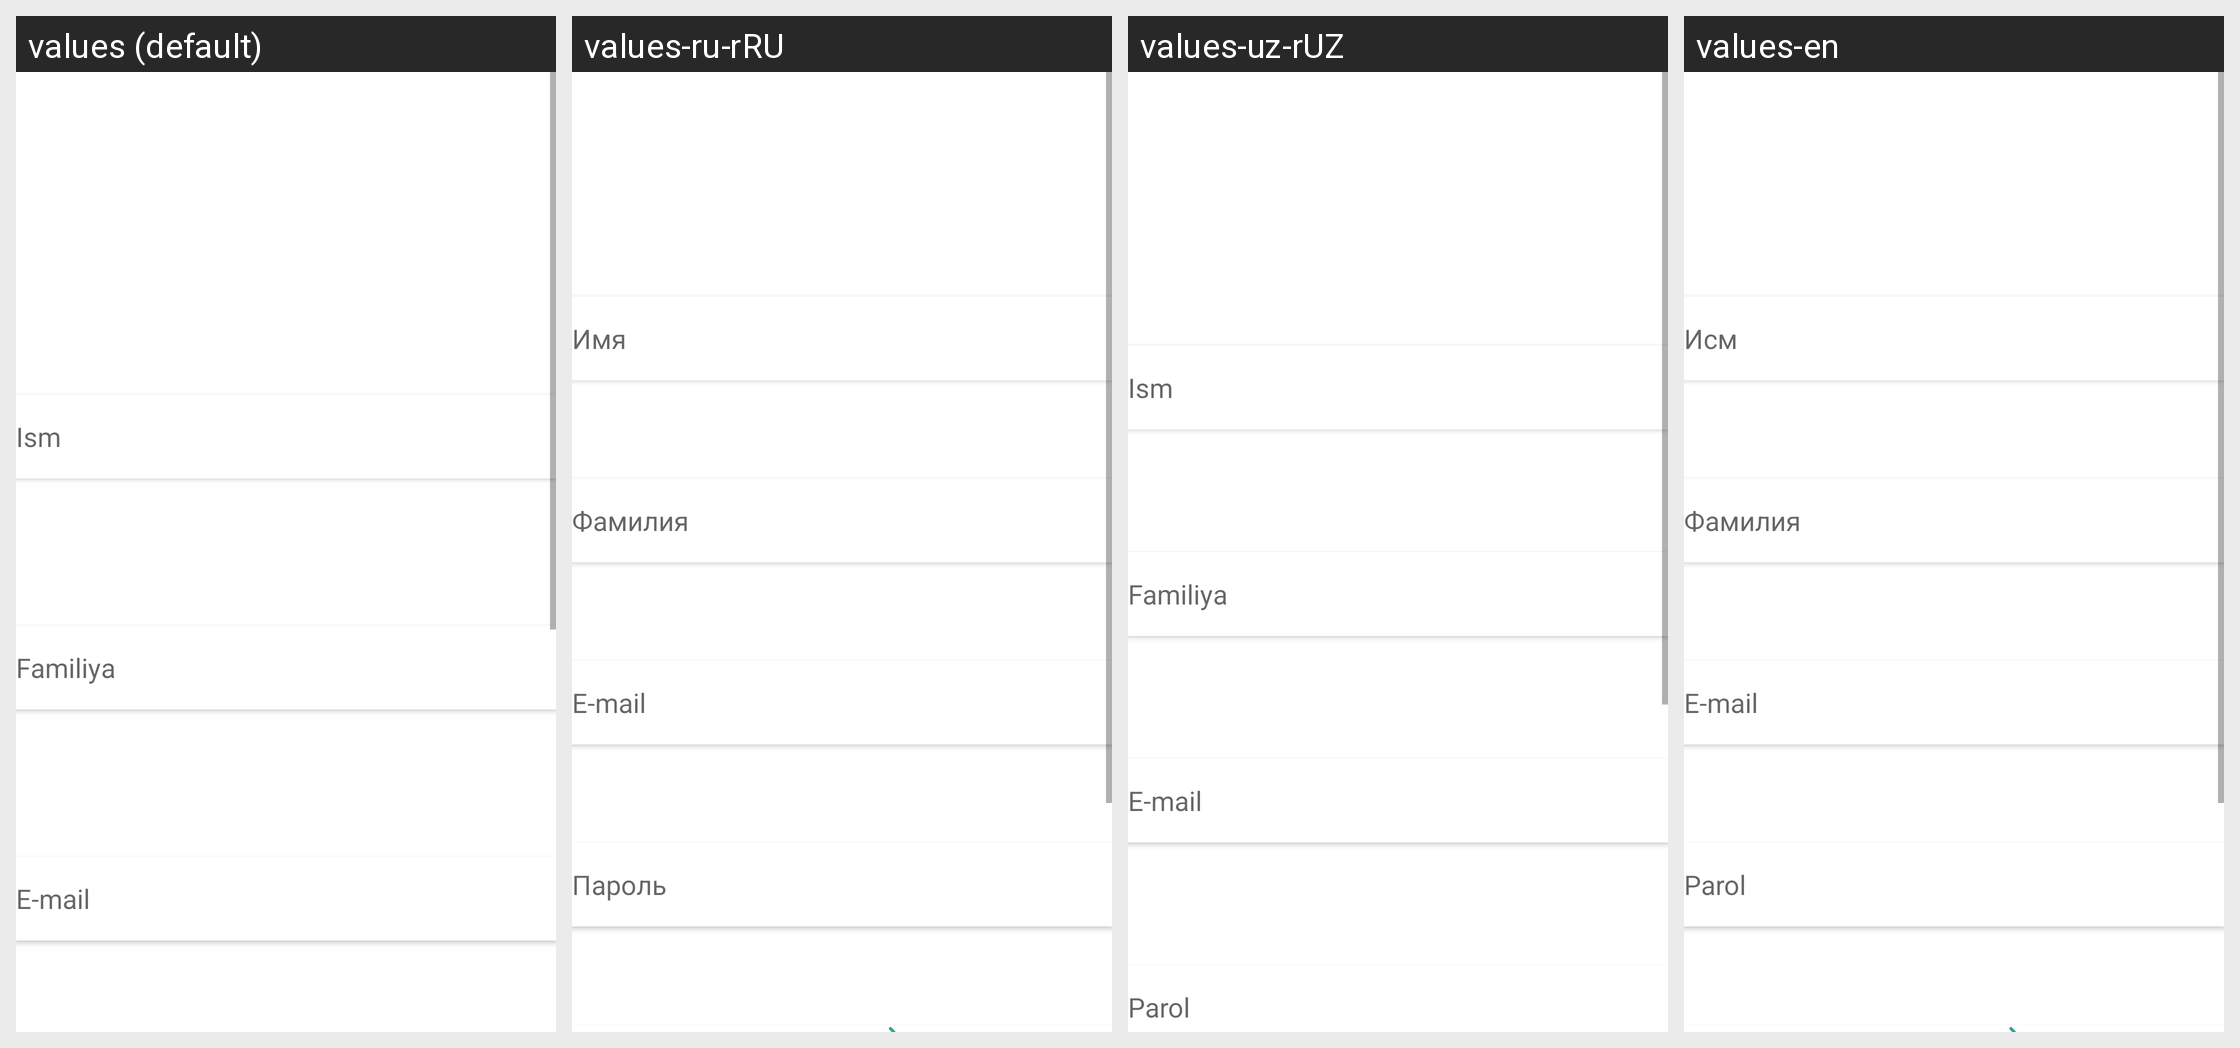

Here is an Android app screen in its default locale and in the app's own translations. Write out the translated-string differences for the strings that appear on this screen.
Android screen res/layout/fragment_sign_up.xml rendered under 4 locales, left to right: values (default), values-ru-rRU, values-uz-rUZ, values-en. Device: Nexus 5 (rendered at 1080×1920; each locale shown at half size, 540×960, under a caption strip naming it); theme Theme.Video_app.
Strings drawn on this screen, with the default value and each locale's value (text and hints the layout hard-codes, and strings that could not be matched under every locale, appear in the picture but are not listed):

first_name
  values: Ism
  values-ru-rRU: Имя
  values-uz-rUZ: Ism
  values-en: Исм

last_name
  values: Familiya
  values-ru-rRU: Фамилия
  values-uz-rUZ: Familiya
  values-en: Фамилия

e_mail
  values: E-mail
  values-ru-rRU: E-mail
  values-uz-rUZ: E-mail
  values-en: E-mail
